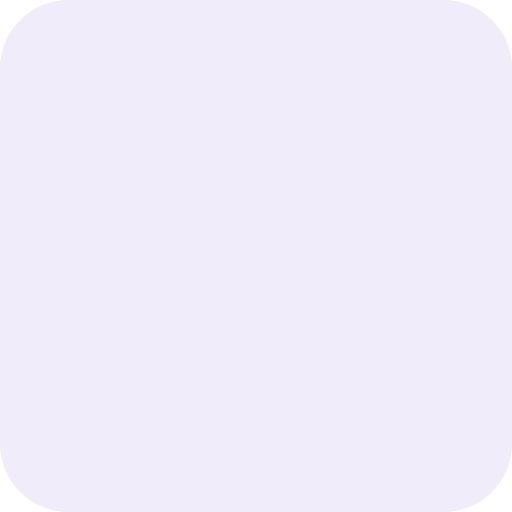
t = 0.00 s
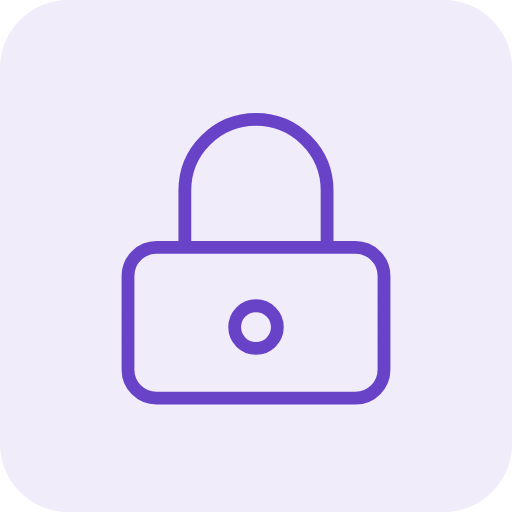
t = 0.35 s
t = 0.70 s: frame unchanged from t = 0.35 s, image omitted
t = 1.05 s: frame unchanged from t = 0.00 s, image omitted
t = 1.40 s: frame unchanged from t = 0.00 s, image omitted

The animated SVG that drew these frames (rendered in a browser with its animation timeline set to each time). Animation: 2 CSS @keyframes rules; one cycle of 1.40 s.

<svg viewBox="0 0 60 60" fill="none" xmlns="http://www.w3.org/2000/svg" width="60" height="60" role="img"><title>icon cryptography icon</title><style>
path{stroke-dasharray:var(--L);stroke-dashoffset:var(--L);animation:draw 1.4s cubic-bezier(.22,.8,.24,1) forwards .15s}
svg{cursor:pointer}
svg:hover path{animation:redraw 1s cubic-bezier(.22,.8,.24,1)}
@keyframes draw{from{stroke-dashoffset:var(--L)}to{stroke-dashoffset:0}}
@keyframes redraw{from{stroke-dashoffset:var(--L)}to{stroke-dashoffset:0}}
@media (prefers-reduced-motion: reduce){*{animation-duration:.001s!important;animation-iteration-count:1!important;animation-delay:0s!important;transition-duration:.001s!important}}



#c1-vector{--L:144.83}
</style><g id="c1-icon"><rect width="60" height="60" rx="8" fill="#3E0EB7" fill-opacity="0.08"/><g id="c1-frame"><path id="c1-vector" d="M21.66 29V22.33C21.66 20.12 22.54 18.00 24.10 16.44C25.67 14.87 27.78 14 30 14C32.21 14 34.32 14.87 35.89 16.44C37.45 18.00 38.33 20.12 38.33 22.33V29M18.33 29H41.66C43.50 29 45 30.49 45 32.33V43.33C45 45.17 43.50 46.66 41.66 46.66H18.33C16.49 46.66 15 45.17 15 43.33V32.33C15 30.49 16.49 29 18.33 29ZM32.5 38.33C32.5 39.71 31.38 40.83 30 40.83C28.61 40.83 27.5 39.71 27.5 38.33C27.5 36.95 28.61 35.83 30 35.83C31.38 35.83 32.5 36.95 32.5 38.33Z" stroke="#6943C7" stroke-width="1.5" stroke-linecap="round" stroke-linejoin="round"/></g></g></svg>
